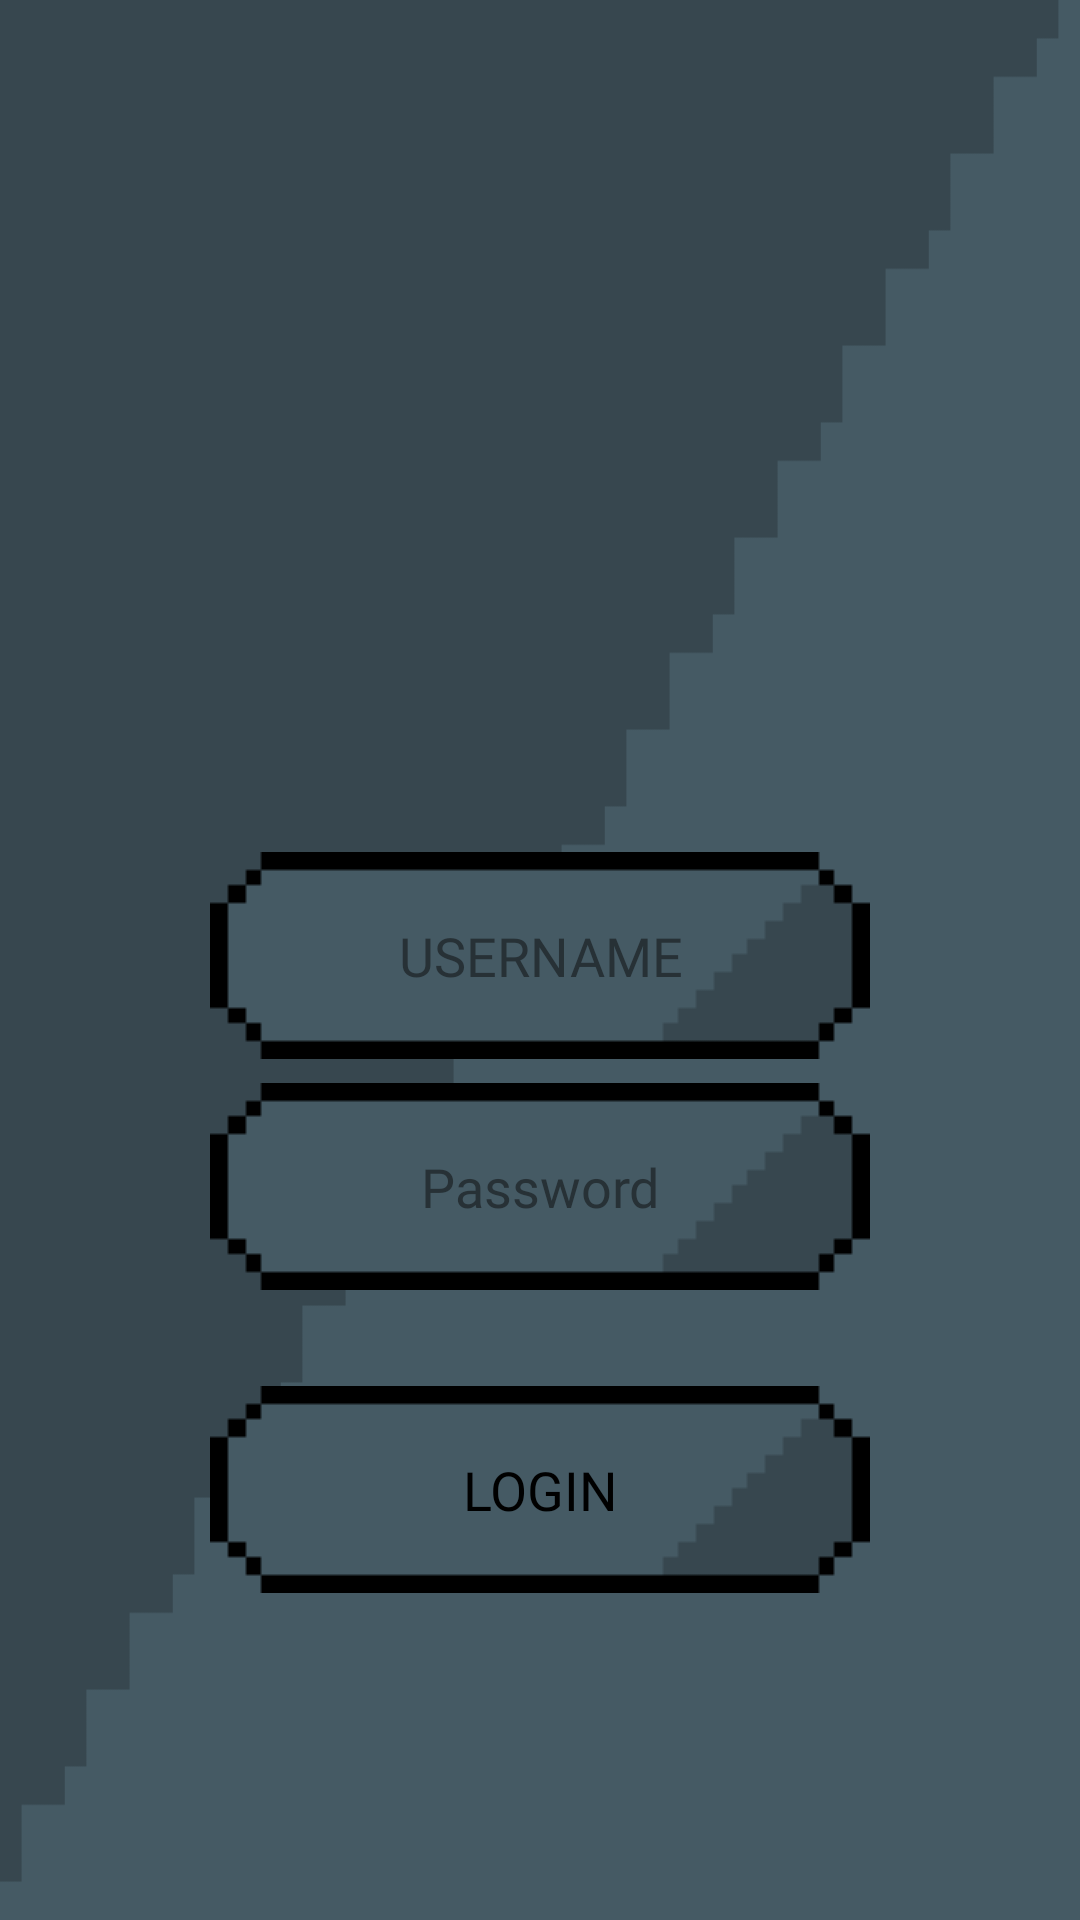

Here is an Android app screen rendered from its layout file. Give the layout XML and the strings, colors and styles it references.
<!-- AndroidManifest.xml: application theme Theme.Streetfight -->
<!-- res/layout/login_layout.xml -->
<?xml version="1.0" encoding="utf-8"?>
<androidx.constraintlayout.widget.ConstraintLayout xmlns:android="http://schemas.android.com/apk/res/android"
    xmlns:app="http://schemas.android.com/apk/res-auto"
    android:layout_width="match_parent"
    android:layout_height="match_parent"
    android:background="@drawable/fondo_azul_1000">

    <ImageView
        android:id="@+id/login_app_logo"
        android:layout_width="220dp"
        android:layout_height="220dp"
        android:layout_marginTop="32dp"
        android:background="@drawable/flag_blue_500t"
        android:contentDescription="@string/todo"
        app:layout_constraintEnd_toEndOf="parent"
        app:layout_constraintStart_toStartOf="parent"
        app:layout_constraintTop_toTopOf="parent" />

    <EditText
        android:id="@+id/input_username"
        android:layout_width="220dp"
        android:layout_height="69dp"
        android:layout_marginTop="32dp"
        android:autofillHints=""
        android:background="@drawable/fondo_boton_220"
        android:fontFamily="@font/bungee"
        android:hint="@string/username"
        android:inputType="textPersonName"
        android:textAlignment="center"
        android:textColorHint="@color/text_hint"
        app:layout_constraintEnd_toEndOf="parent"
        app:layout_constraintStart_toStartOf="parent"
        app:layout_constraintTop_toBottomOf="@+id/login_app_logo" />

    <EditText
        android:id="@+id/input_password"
        android:layout_width="220dp"
        android:layout_height="69dp"
        android:layout_marginTop="8dp"
        android:autofillHints=""
        android:background="@drawable/fondo_boton_220"
        android:fontFamily="@font/bungee"
        android:hint="@string/password"
        android:inputType="textPassword"
        android:textAlignment="center"
        android:textColorHint="@color/text_hint"
        app:layout_constraintEnd_toEndOf="parent"
        app:layout_constraintStart_toStartOf="parent"
        app:layout_constraintTop_toBottomOf="@+id/input_username" />

    <ImageButton
        android:id="@+id/button_login"
        android:layout_width="220dp"
        android:layout_height="69dp"
        android:layout_marginTop="32dp"
        android:background="@drawable/fondo_boton_220"
        android:contentDescription="@string/todo"
        android:onClick="onButtonLoginClick"
        app:layout_constraintEnd_toEndOf="parent"
        app:layout_constraintStart_toStartOf="parent"
        app:layout_constraintTop_toBottomOf="@+id/input_password" />

    <TextView
        android:id="@+id/text_button_logging"
        android:layout_width="wrap_content"
        android:layout_height="wrap_content"
        android:fontFamily="@font/bungee"
        android:text="@string/login"
        android:textAlignment="center"
        android:textColor="@color/text_black"
        android:textSize="18sp"
        app:layout_constraintBottom_toBottomOf="@+id/button_login"
        app:layout_constraintEnd_toEndOf="@+id/button_login"
        app:layout_constraintStart_toStartOf="@+id/button_login"
        app:layout_constraintTop_toTopOf="@+id/button_login" />

</androidx.constraintlayout.widget.ConstraintLayout>
<!-- resources referenced by this layout -->
<resources>
  <color name="text_black">#FF000000</color>
  <color name="text_hint">#273136</color>
  <!-- drawable fondo_azul_1000: png bitmap (drawable, 11450 bytes) -->
  <!-- drawable fondo_boton_220: png bitmap (drawable, 6909 bytes) -->
  <string name="login">LOGIN</string>
  <string name="password">Password</string>
  <string name="todo">TODO</string>C
  <string name="username">USERNAME</string>
  <style name="Theme.Streetfight" parent="Theme.MaterialComponents.DayNight.DarkActionBar">
          
          <item name="colorPrimary">@color/azul_oscuro</item>
          <item name="colorPrimaryVariant">@color/azul_claro</item>
          <item name="colorOnPrimary">@color/white</item>
          
          <item name="colorSecondary">@color/azul_claro</item>
          <item name="colorSecondaryVariant">@color/azul_oscuro</item>
          <item name="colorOnSecondary">@color/black</item>
          
          <item name="android:statusBarColor" tools:targetApi="l">?attr/colorPrimaryVariant</item>
          
      </style>
  <color name="azul_oscuro">#37474f</color>
  <color name="azul_claro">#37474f</color>
  <color name="white">#FFFFFFFF</color>
  <color name="black">#FF000000</color>
</resources>
